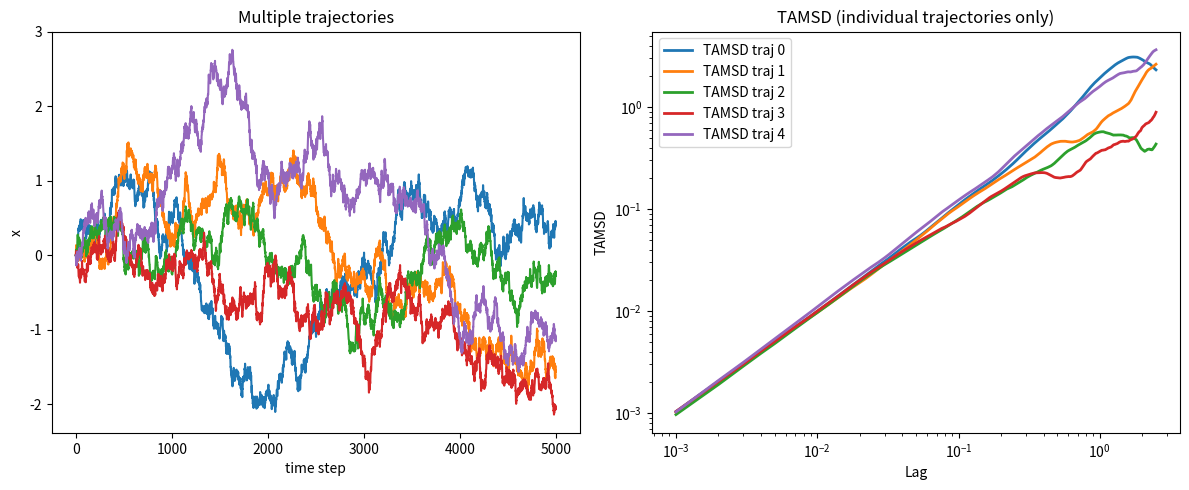

Reproduce this figure in Python.
import numpy as np
import matplotlib.pyplot as plt


def generate_multiple_langevin(n_traj, n_steps, dt, D):

    x = np.zeros((n_traj, n_steps))

    scale_factor = np.sqrt(2 * D * dt)

    random_kicks = np.random.normal(0.0, 1.0, size=(n_traj, n_steps))

    for traj in range(n_traj):
        for i in range(1, n_steps):
            x[traj, i] = x[traj, i-1] + scale_factor * random_kicks[traj, i-1]

    return x



def calculate_tamsd_multiple(trajectories, dt):

    n_traj, N = trajectories.shape

    max_lag = N // 2

    lags = np.arange(1, max_lag + 1) * dt

    tamsd_all = np.zeros((n_traj, max_lag))


    for traj in range(n_traj):

        x = trajectories[traj]

        for n in range(1, max_lag + 1):

            dx = x[n:] - x[:-n]

            tamsd_all[traj, n-1] = np.mean(dx**2)


    return lags, tamsd_all




# Parameters
n_traj = 5
n_steps = 5000
dt = 0.001
D = 0.5


# Generate trajectories
trajectories = generate_multiple_langevin(n_traj, n_steps, dt, D)


# Calculate TAMSD
lags, tamsd_all = calculate_tamsd_multiple(trajectories, dt)



# Plot trajectories
plt.figure(figsize=(12,5))

plt.subplot(1,2,1)

for traj in range(n_traj):
    plt.plot(trajectories[traj])

plt.title("Multiple trajectories")
plt.xlabel("time step")
plt.ylabel("x")



# Plot TAMSD (ONLY individual TAMSD)
plt.subplot(1,2,2)

for traj in range(n_traj):

    plt.loglog(lags, tamsd_all[traj],
               linewidth=2,
               label=f"TAMSD traj {traj}")



plt.title("TAMSD (individual trajectories only)")

plt.xlabel("Lag")

plt.ylabel("TAMSD")

plt.legend()

plt.tight_layout()

plt.show()
